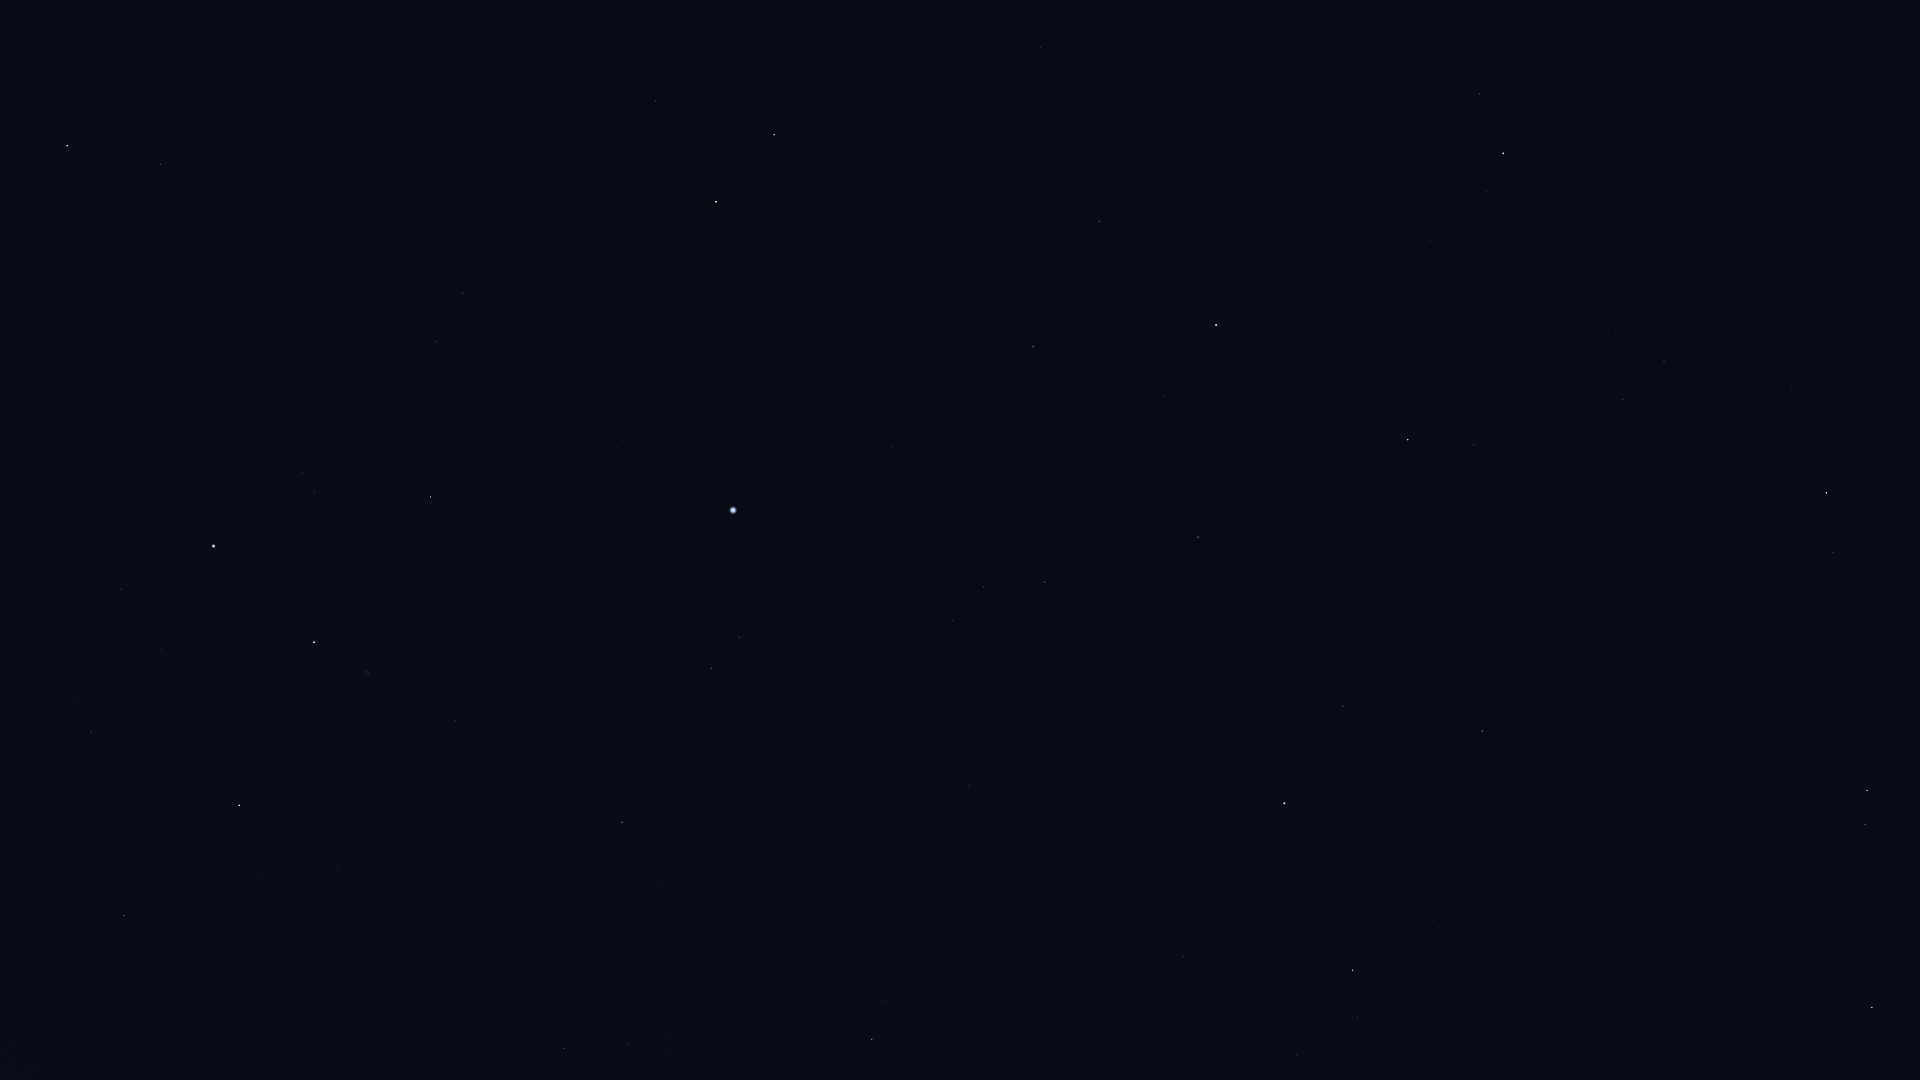

The table this chart was drawn from, first rows:
Star_ID, Name, X, Y
72845, Arcalís, 1793, 86
75695, Nusakan, 1480, 94
76127, HIP 76127, 1424, 85
76267, Alphecca, 1503, 153
76952, HIP 76952, 1486, 191
77070, Unukalhai, 1826, 493
77450, Gudja, 1608, 331
77512, HIP 77512, 1469, 221
77760, HIP 77760, 1172, 14
78159, HIP 78159, 1430, 240
78493, HIP 78493, 1368, 213
79043, Marsic, 1558, 424
79219, Kamuy, 1393, 289
79593, Yed Prior, 1867, 790
79882, Yed Posterior, 1866, 824
79992, HIP 79992, 1041, 47
80076, Hunor, 1127, 123
80463, Cujam, 1541, 537
80816, Kornephoros, 1408, 440
80838, Ogma, 1144, 192
80883, Marfik, 1705, 756
81022, Rosalíadecastro, 1695, 762
81126, HIP 81126, 1068, 144
81833, HIP 81833, 1099, 221
82651, Mahsati, 1461, 674
83000, HIP 83000, 1482, 731
83207, HIP 83207, 1164, 395
83608, Alrakis, 803, 45
84345, Rasalgethi, 1343, 706
84379, Sarin, 1198, 537
84380, HIP 84380, 1033, 347
84606, HIP 84606, 1018, 346
85112, HIP 85112, 1001, 365
85670, Rastaban, 774, 135
85693, Maasym, 1124, 564
86032, Rasalhague, 1284, 803
86414, HIP 86414, 835, 259
86742, Cebalrai, 1353, 970
86782, Alruba, 720, 137
86974, HIP 86974, 1045, 582
87585, Grumium, 656, 101
87808, HIP 87808, 892, 447
87833, Eltanin, 716, 202
87933, HIP 87933, 984, 587
88794, HIP 88794, 953, 621
91262, Vega, 733, 510
91852, Xihe, 732, 565
92420, Sheliak, 740, 637
92791, HIP 92791, 688, 580
93194, Sulafat, 711, 668
93747, Okab, 872, 1039
94481, Aladfar, 594, 572
95771, Anser, 660, 883
95853, HIP 95853, 436, 342
95947, Albireo, 622, 822
96078, Uruk, 720, 1053
96757, Sham, 667, 1040
96837, HIP 96837, 668, 1053
97165, Fawaris, 431, 497
97365, HIP 97365, 628, 1045
... 8 more rows
